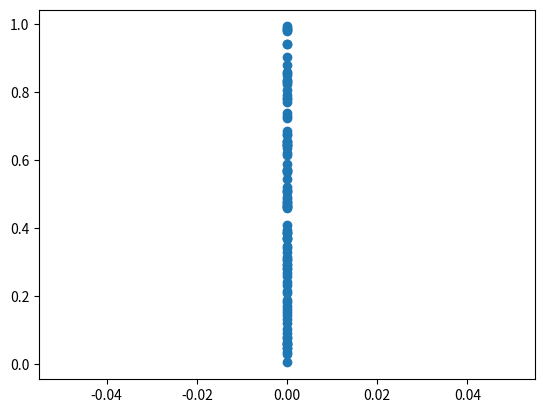

Source code (Python):
import numpy as np
import matplotlib.pyplot as plt

x0_xcoords = []
x0_ycoords = []
x1_xcoords = []
x1_ycoords = []
for k in range(100):
    x0_xcoords.append(0)
    x0_ycoords.append(np.random.uniform(0,1))
    x1_xcoords.append(5)
    x1_ycoords.append(np.random.uniform(0,1))
fig = plt.figure(num=1, clear=True)
ax = fig.add_subplot(1,1,1)
ax.scatter(x0_xcoords, x0_ycoords)
#plt.xlabel('x0 coordinates')
#plt.ylabel('x1 coordinates')
plt.show
